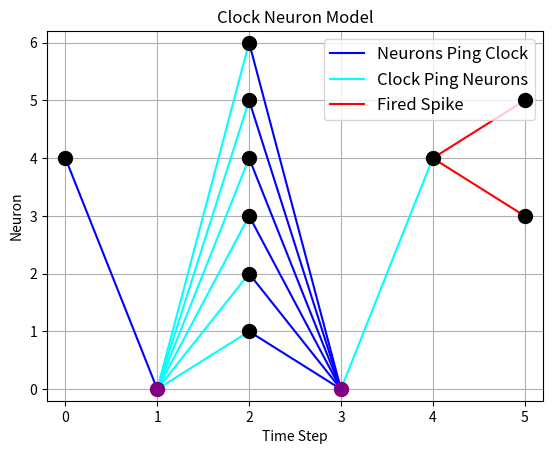

This figure's Python source:
import matplotlib.pyplot as plt

plt.rcParams['figure.dpi'] = 150
fig, axis = plt.subplots(1, 1)

axis.set_title("Clock Neuron Model")
axis.set_xlabel("Time Step")
axis.set_ylabel("Neuron")

axis.grid(which='both', axis='both')
axis.set_xticks([i for i in range(0, 6)])
axis.set_yticks([i for i in range(0, 7)])

c = [
    [1, 0],
    [3, 0],
]

p1 = [
    [0, 4],
    [4, 4],
    [5, 3],
    [5, 5]
]
p2 = [
    [2, 1],
    [2, 2],
    [2, 3],
    [2, 4],
    [2, 5],
    [2, 6],
]

x, y = zip(*p1)
axis.scatter(x, y, zorder=10, c='black', s=100)
x, y = zip(*p2)
axis.scatter(x, y, zorder=10, c='black', s=100)
x, y = zip(*c)
axis.scatter(x, y, zorder=10, c='purple', s=100)

x, y = zip(*[p2[0], c[1]])
axis.plot(x, y, c='blue', label='Neurons Ping Clock')
x, y = zip(*[p2[0], c[0]])
axis.plot(x, y, c='cyan', label='Clock Ping Neurons')
x, y = zip(*[p1[1], p1[2]])
axis.plot(x, y, c='red', label='Fired Spike')
x, y = zip(*[p1[1], p1[3]])
axis.plot(x, y, c='red')
x, y = zip(*[p1[0], c[0]])
axis.plot(x, y, c='blue')

x, y = zip(*[p2[1], c[0]])
axis.plot(x, y, c='cyan')
x, y = zip(*[p2[2], c[0]])
axis.plot(x, y, c='cyan')
x, y = zip(*[p2[3], c[0]])
axis.plot(x, y, c='cyan')
x, y = zip(*[p2[4], c[0]])
axis.plot(x, y, c='cyan')
x, y = zip(*[p2[5], c[0]])
axis.plot(x, y, c='cyan')

x, y = zip(*[p2[1], c[1]])
axis.plot(x, y, c='blue')
x, y = zip(*[p2[2], c[1]])
axis.plot(x, y, c='blue')
x, y = zip(*[p2[3], c[1]])
axis.plot(x, y, c='blue')
x, y = zip(*[p2[4], c[1]])
axis.plot(x, y, c='blue')
x, y = zip(*[p2[5], c[1]])
axis.plot(x, y, c='blue')

x, y = zip(*[p1[1], c[1]])
axis.plot(x, y, c='cyan')


plt.legend(fontsize='large')

axis.set_xlim(-0.2, 5.2)
axis.set_ylim(-0.2, 6.2)

plt.show()